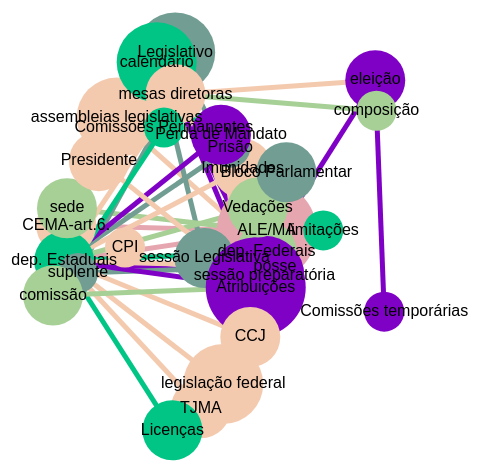
D3 v6 page, settled after 480 driven frames (8 s of simulated time); the page loaded 1 data file(s).


// ── bundle.js
(function (d3) {
    'use strict';
  
    // Generated with https://paletton.com/#uid=75x0u0kigkU8ZuBdTpdmbh6rjc7
    const colors = [
      ['#9D4452', '#E6A6B0', '#BE6B78', '#812836', '#5B0D1A'],
      ['#A76C48', '#F4CAAF', '#C99372', '#884E2A', '#602E0E'],
      ['#2E6B5E', '#719D93', '#498175', '#1B584A', '#093E32'],
      ['#538E3D', '#A6D096', '#75AC61', '#3A7424', '#1F520C'],
      ['#008459', '#00C585', '#00A06C', '#066748', '#1F520C'],
      ['#570684','#8001C6','#6904A1','#470C68','#300F42'],

    ];
  
    const nodes = [];
    const links = [];
  
    const MAIN_NODE_SIZE = 50;
    const CHILD_NODE_SIZE = 15;
    const LEAF_NODE_SIZE = 5;
    const DEFAULT_DISTANCE = 150;
    const MAIN_NODE_DISTANCE = 200;
    const LEAF_NODE_DISTANCE = 150;
    const MANY_BODY_STRENGTH = -10;
  
    let i = 0;
  
    const addMainNode = (node) => {
      node.size = node.importancia * 10;
      node.color = i == 6? colors[i=1][1] : colors[i++][1];
      nodes.push(node);
    };
  
  
  
    const addChildNode = (
      parentNode,
      childNode,
      size = CHILD_NODE_SIZE,
      distance = DEFAULT_DISTANCE
    ) => {
      childNode.size = size;
      childNode.color = parentNode.color;
      nodes.push(childNode);
      links.push({
        source: parentNode,
        target: childNode,
        distance,
        color: parentNode.color,
      });
    };
    const assembleChildNode = (parentNode, id, numLeaves=20) => {
      const childNode = { id };
      addChildNode(parentNode, childNode);
  
      for (let i = 0; i < numLeaves; i++) {
        addChildNode(childNode, { id: '' }, LEAF_NODE_SIZE, LEAF_NODE_DISTANCE);
      }
    };
  
    const connectMainNodes = (source, target,link2) => {

      links.push({
        source,
        target,
        distance: MAIN_NODE_DISTANCE,
        color: source.color,
        text : link2? source.textolink2:source.textolink
      });
    };

    
    
    d3.csv("data.csv")
    .then(data => {
      
      let nos = [] 
      data.map((valor) => {
        const no = {id: valor.id, text: valor.text, importancia: valor.importancia , textolink:valor.textolink, textolink2:valor.textolink2}
        nos.push(no)
        // Criar Node
        addMainNode(no) 
      })
      
      data.map((valor)=>{
        // Criar Link entre Nodes
        const no1 = nos.find((n) => n.id == valor.id)
        const no2 = nos.find((n) => n.id == valor.linkto)

        const no3 = nos.find((n) => n.id == valor.id)
        const no4 = nos.find((n) => n.id == valor.linkto2)
        
        no2? connectMainNodes(no1,no2,false):null;
        no4? connectMainNodes(no3,no4,true):null;
        
      })


      /*
      console.log(b)
      const coordinacion = { id: 'Coordinacion', text: "texto coordinaction" };
      addMainNode(coordinacion);
    
    
      const equipoComercial = { id: 'Comercial', text:"texto commercial" };
      addMainNode(equipoComercial);
      assembleChildNode(equipoComercial, 'Ventas', 1);
      assembleChildNode(equipoComercial, 'Marketing', 2);
      /*
    
    
    
    
      const areaTecnica = { id: 'Area Tecnica', text:"texto area tecnica" };
      addMainNode(areaTecnica);
      assembleChildNode(areaTecnica, 'R&D',3);
      assembleChildNode(areaTecnica, 'Ingenieria',2);
    
    
      const admin = { id: 'Finanzas', text:"texto Finanzas" };
      addMainNode(admin);
      assembleChildNode(admin, 'Contable', 1);
      assembleChildNode(admin, 'RRHH', 1);
      assembleChildNode(admin, 'Compras', 1);
    
    
      const it = {id: 'IT', text:"texti IT"};
      addMainNode(it);
      assembleChildNode(it,'Admin IT',1);
    
    
    
    
      connectMainNodes(coordinacion, equipoComercial);
      connectMainNodes(coordinacion,it); 
      connectMainNodes(coordinacion, areaTecnica);
      connectMainNodes(areaTecnica,it); 
      connectMainNodes(equipoComercial,it); 
      connectMainNodes(admin, coordinacion);
      connectMainNodes(admin, it);
      connectMainNodes(admin, coordinacion);
      */
      const svg = d3.select('#container');
      const width = +svg.attr('width');
      const height = +svg.attr('height');
      const centerX = width / 2;
      const centerY = height / 2;
    
      const simulation = d3.forceSimulation(nodes)
        .force('charge', d3.forceManyBody().strength(MANY_BODY_STRENGTH))
        .force(
          'link',
          d3.forceLink(links).distance((link) => link.distance)
        )
        .force('center', d3.forceCenter(centerX, centerY));
    
      const dragInteraction = d3.drag().on('drag', (event, node) => {
        
        node.fx = event.x > width ? width : event.x;
        if(event.y > 0)
          node.fy = event.y > height ? height : event.y;
        simulation.alpha(1);
        simulation.restart();
      });
      //console.log(svg)
      
      const lines = svg
        .selectAll('line')
        .data(links)
        .enter()
        .append('line')
        .attr('stroke', (link) => link.color || 'black')
        .attr("stroke-width", 5)
        .on('mouseover',mouseover)
        .on('mouseout',mouseout);
        
      
      const circles = svg
        .selectAll('circle')
        .data(nodes)
        .enter()
        .append('circle')
        .attr('fill', (node) => node.color || 'gray')
        .attr('r', (node) => node.size)
        .on('mouseover',mouseover)
        .on('mouseout',mouseout)
        .call(dragInteraction);
                
      const text = svg
        .selectAll('text')
        .data(nodes)
        .enter()
        .append('text')
        .attr('text-anchor', 'middle')
        .attr('alignment-baseline', 'middle')
        .style('pointer-events', 'none')
        .text((node) => node.id);
    

      simulation.on('tick', () => {
        circles.attr('cx', (node) => node.x).attr('cy', (node) => node.y);
        text.attr('x', (node) => node.x).attr('y', (node) => node.y);
    
        lines
          .attr('x1', (link) => link.source.x)
          .attr('y1', (link) => link.source.y)
          .attr('x2', (link) => link.target.x)
          .attr('y2', (link) => link.target.y);

    

      });


      var texto = document.createElement('div');
      texto.className = 'textoPrincipal';
      texto.style.cssText = 'position:absolute';
      texto.style.fontSize = '30px'
      document.body.appendChild(texto);

      function mostrarTexto(d,o){
          
        texto.textContent = d.text

      }
      function ocultarTexto(d,o){
          texto.textContent = ''
      }

      function mouseover(d) {
          d3.selectAll("circle").transition().duration(500)
          .style("opacity", function(o) {

              mostrarTexto(d.toElement.__data__,o)
              //return d;
          })
          
            
      }

      function mouseout(d) {
          d3.selectAll("circle").transition().duration(500)
          .style("opacity",(o)=>{ ocultarTexto(d.toElement.__data__,o)})
      }
    
      });

    
  }(d3));
  

### data: data.csv
id, importancia, text, linkto, textolink, linkto2, textolink2
ALE/MA, 5, , dep. Estaduais, A Alema é composta de dep. estaduais, CEMA-art.6., Competencia atribuida pela CEMA e C.F.
CEMA-art.6., 3, São Poderes do Estado, independentes e h…, Legislativo
Legislativo, 4, , ALE/MA, Legislativo Exercido pela Alema
dep. Federais, 3, COMPOSIÇÃO DA ALE/MA 18 DEPUTADOS FEDERA…
dep. Estaduais, 3, 42 (Estaduais), dep. Federais, Se são mais do que 12  somam-se 24 18 + …
eleição, 3, Na forma da legislação federal, dep. Federais, Sistema eleitoral Proporcional / QUOCIEN…
legislação federal, 4, , dep. Estaduais, dep. estaduais eleitos na forma da legis…
assembleias legislativas, 4, , dep. Federais, Art. 27. O número de Deputados à Assembl…
sessão Legislativa, 3, Cada ano da legislatura é uma sessão leg…, calendário
sede, 3, Art. 2º A Assembleia Legislativa tem sua…, ALE/MA
calendário, 4, baseado em legislatura (periodo de 4 ano…, ALE/MA
sessão preparatória, 4, são sessões que vão preparar a Casa para…, dep. Estaduais, (1° ano de legislatura) dando posse aos …, mesas diretoras, (1° e 3° ano de legislatura) elegendo e …
mesas diretoras, 3, órgão diretor colegiado que possui a imp…, dep. Estaduais, Proporcionalidade da representação parti…, eleição, 1° Bienio (Quórum - 1° turno maioria abs…
posse, 2, , dep. Estaduais, documentos (Diploma / Nome parlamentar /…, mesas diretoras, Posse imediata
suplente, 2, , posse, Suplente é convocado quando há vaga / de…, mesas diretoras, Mesmo partido do titular
composição, 2, , mesas diretoras, Presidencia (Presidente e 4 vice-Preside…
limitações, 2, , mesas diretoras, não pode exercer liderança partidaria ou…
Atribuições, 5, , dep. Estaduais, AEPROPI, mesas diretoras, Dirigindo promulgando e valorizando a Me…
Imunidades, 3, , dep. Estaduais, FORO Presos por flagar uma Testemunha no…
TJMA, 3, , dep. Estaduais, Processados e julgados Criminalmente no …
Prisão, 2, , dep. Estaduais, Flagrante de crime inafiançavel
Vedações, 3, , dep. Estaduais, Contratar Cargo e advogar na Adm. Public…
Licenças, 3, , dep. Estaduais, Interesse particular - 120 dias / saúde
Perda de Mandato, 3, , dep. Estaduais, Expressa (Independente de aprovação - Di…
CCJ, 3, , Perda de Mandato, nos casos dos incisos I e VI / - Violaçã…, dep. Estaduais, ("Representação ao Deputado: Defesa em 5…
Presidente, 3, O presidente do legislativo é o presiden…, Atribuições, Pra manter a ordem o Presidente preside …
Bloco Parlamentar, 3, 2 ou mais partidos se aglutinam
comissão, 3, As comissões são pequenos plenários / sã…, Atribuições, Discurtir e votar (parecer opnativo) / D…
Comissões Permanentes, 2, Carater tecnico-Legislativo ou especiali…, comissão
Comissões temporárias, 2, Criadas para uma finalidade especifica, composição, Definida no Ato de Criação / As Comissõe…, nomeados pela Mesa, por indicação dos líderes, ou independente deles se, no prazo de quarenta e oito horas após c…, comissão, I - Especiais / II - de Inquérito (CPI)
CPI, 2, Art. 34. A Assembléia Legislativa a requ…, comissões Temporárias